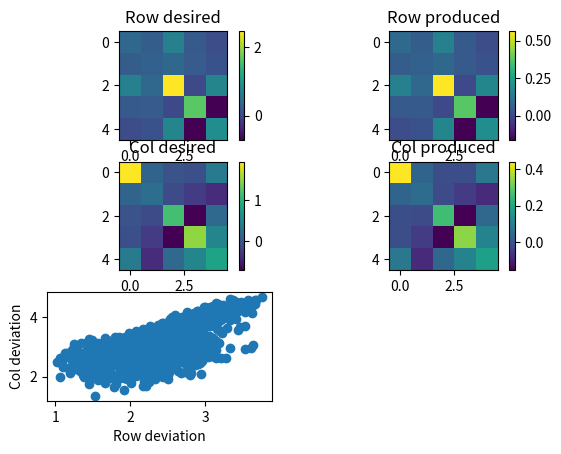

This chart was generated by the following Python code:
import numpy as np
import pandas as pd
import matplotlib.pyplot as plt

def make_U_basic(s=24, k=16, p=40, type='hard', seed=1):
    """
    Generate the true U matrices for simulation using a normal distribution.
    
    Parameters:
    s: number of subjects
    k: number of parcels
    p: number of voxels
    type: type of Us
    seed: random seed for reproducibility

    Returns:
    Us: ndarray, shape (s, k, p)

    """
    np.random.seed(seed)

    if type == 'hard':
        values = np.random.normal(0, 1, (s, k, p))  # Shape: (s, k, p)
        
        # Find the max indices for each voxel
        max_indices = np.argmax(values, axis=1)  # Shape: (s, p)

        Us = np.zeros((s, k, p))

        for subj in range(s):
            Us[subj][max_indices[subj], np.arange(p)] = 1

    elif type == 'prob':
        # Generate soft assignments using a normal distribution
        Us = np.random.normal(0, 1, (s, k, p))  # Shape: (s, k, p)
        Us = np.exp(Us)  # Apply exponential function
        Us_sum = np.sum(Us, axis=1, keepdims=True)  # Calculate sum along parcel dimension
        Us = Us / Us_sum  # Normalize to get probabilities 

    return Us

def estimate_Us_ols(Y,V, regularize = None):
    """
    get U_hat using OLS regression
    Args:
        Y: Individual fMRI data (n_subjects, n_tasks, n_voxels)
        V: Functional Profile (n_tasks, n_components)
    Returns:
        U_hat: Individual parcellations (n_subjects, n_components, n_voxels)
    """
    # Uhat =  (V^T V)^-1 V^T Y

    # ensure number of parcels is less than or equal to number of voxels
    if regularize is not None:
        U_hats = np.linalg.inv(V.T @ V + regularize*np.eye(V.shape[1])) @ V.T @ Y
    else:
        U_hats = np.linalg.inv(V.T @ V) @ V.T @ Y
    return U_hats # s, k, p

def random_matrix_normal(G, R, make_exact=False, rng=None):
    n_tasks = G.shape[0]
    n_parcels = R.shape[0]

    if rng is None:
        rng = np.random.default_rng()
    else:
        rng = rng
    V = rng.standard_normal((n_tasks, n_parcels))

    if make_exact:
        P_row = np.linalg.inv(V @ V.T)
        L_row = np.linalg.cholesky(P_row)
        Vs = L_row.T @ V  
    else:
        Vs = V

    lam, eV = np.linalg.eigh(G)
    lam[lam < 1e-15] = 0
    lam = np.sqrt(lam)
    chol_G = eV * lam.reshape((1, eV.shape[1]))

    lam, eV = np.linalg.eigh(R)
    lam[lam < 1e-15] = 0
    lam = np.sqrt(lam)
    chol_R = eV * lam.reshape((1, eV.shape[1]))
    V = chol_G @ Vs @ chol_R.T
    # V =Vs @ chol_R.T

    return V

def U_MSE(U_true, U_pred):
    MSE = []
    # if its only two dimensions then add a dimension
    if len(U_true.shape) == 2:
        U_true = U_true.reshape(1, U_true.shape[0], U_true.shape[1])
        U_pred = U_pred.reshape(1, U_pred.shape[0], U_pred.shape[1])
    for subject in range(U_true.shape[0]):
        mse = np.mean((U_true[subject] - U_pred[subject])**2)
        MSE.append(mse)
    return np.mean(MSE)

def test_produce_V(): 
    """ Simple test whether matrix normal production works on average. 
    """
    N = 5
    num_iter = 1000
    R = np.random.normal(0,1,(N,N))
    C = np.random.normal(0,1,(N,N))
    cov_R = R @ R.T / N
    cov_C = C @ C.T / N 

    V = np.zeros((num_iter, N, N)) 
    for i in range(num_iter):
        V[i] = random_matrix_normal(cov_R, cov_C, make_exact=True)

    Rs = V@V.transpose([0,2,1])
    Cs = V.transpose([0,2,1])@V
    fig = plt.figure()

    # Plot mean covariance matrices 
    plt.subplot(3,2,1)
    plt.imshow(cov_R)
    plt.title('Row desired')
    plt.colorbar()
    plt.subplot(3,2,2)
    plt.imshow(Rs.mean(axis=0)/N)
    plt.title('Row produced')
    plt.colorbar()
    plt.subplot(3,2,3)
    plt.imshow(cov_C)
    plt.title('Col desired')
    plt.colorbar()
    plt.subplot(3,2,4)
    plt.imshow(Cs.mean(axis=0)/N)
    plt.title('Col produced')
    plt.colorbar()
    # Plot deviation from desired covariance structure
    dev_R = np.sqrt(np.sum(np.sum((Rs - cov_R)**2,axis=2),axis=1))
    dev_C = np.sqrt(np.sum(np.sum((Cs - cov_C)**2,axis=2),axis=1))
    plt.subplot(3,2,5)
    plt.scatter(dev_R,dev_C)
    plt.xlabel('Row deviation')
    plt.ylabel('Col deviation')
    plt.show()
    pass 

def make_U_spatial(grid, centroids, K_main, K_subparcels):
    """
    Computes parcel labels for all pixels based on distances to centroids and divides them into subparcels.
    
    """
    # Compute positions of all pixels
    width, height = grid.width, grid.height
    X_coords, Y_coords = np.meshgrid(np.arange(width), np.arange(height), indexing='ij')
    X_coords = X_coords.flatten()
    Y_coords = Y_coords.flatten()
    positions = np.column_stack((X_coords, Y_coords))
    
    # Compute distances from each pixel to each centroid
    D = np.zeros((grid.P, K_main))
    for k, (cx, cy) in enumerate(centroids):
        D[:, k] = np.sqrt((X_coords - cx)**2 + (Y_coords - cy)**2)
    
    # Initialize the parcel labels and define the size of each parcel
    parcel_labels = np.full(grid.P, -1, dtype=int)
    unassigned_nodes = set(range(grid.P))
    desired_size = grid.P // K_main
    
    for k in range(K_main - 1):
        unassigned_nodes_list = list(unassigned_nodes)
        distances = D[unassigned_nodes_list, k]
        sorted_indices = np.argsort(distances)
        nodes_to_assign = np.array(unassigned_nodes_list)[sorted_indices[:desired_size]]
        parcel_labels[nodes_to_assign] = k
        unassigned_nodes -= set(nodes_to_assign)
    
    # Assign the remaining pixels to the last parcel
    parcel_labels[list(unassigned_nodes)] = K_main - 1
    
    # Initialize new parcel labels
    new_parcel_labels = np.full(grid.P, -1, dtype=int)
    
    for k in range(K_main):  # For each main parcel
        nodes_in_parcel = np.where(parcel_labels == k)[0]
        # Split nodes_in_parcel into K_subparcels of equal size
        subparcel_nodes = np.array_split(nodes_in_parcel, K_subparcels)
        for sub_k, nodes in enumerate(subparcel_nodes):
            new_parcel_label = k * K_subparcels + sub_k
            new_parcel_labels[nodes] = new_parcel_label
    
    # Convert new parcel labels to a matrix U_true
    K_total = K_main * K_subparcels
    U_true = np.zeros((K_total, grid.P))
    for k in range(K_total):
        U_true[k, new_parcel_labels == k] = 1
    
    return U_true


def custom_G(n_tasks=16, n_groups=4, group_size=4, target_corr=0.0004, variance_factors=[1.0, 0.75, 0.5, 0.25]):
    " makes a task covariance matrix with a target correlation between tasks"
    G = np.zeros((n_tasks, n_tasks))
    task_index = 0

    for group in range(n_groups):
        variances = variance_factors

        # Compute covariances based on desired correlation
        covariances = target_corr * np.outer(variance_factors, variance_factors)
        np.fill_diagonal(covariances, variances)

        # Place the block into G
        start, end = task_index, task_index + group_size
        G[start:end, start:end] = covariances

        task_index += group_size

    return G

def custom_R(K_total, group_size, base_parcel_correlation, sub_parcel_extra_correlation):
    """
    makes a parcel covariance matrix with a base correlation between main parcels and extra correlation within subparcels
    """
    R = np.full((K_total, K_total), base_parcel_correlation)
    for i in range(0, K_total, group_size):
        R[i:i+group_size, i:i+group_size] = base_parcel_correlation + sub_parcel_extra_correlation

    np.fill_diagonal(R, 1)
    return R



if __name__=='__main__':
    test_produce_V()
    pass
